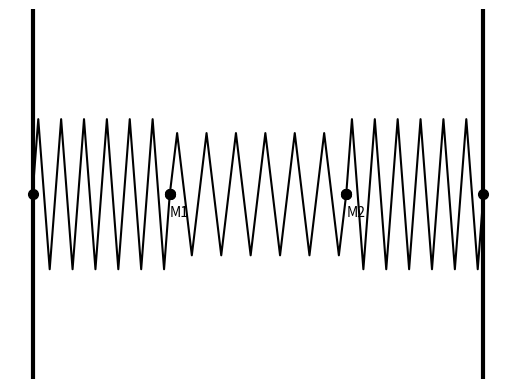
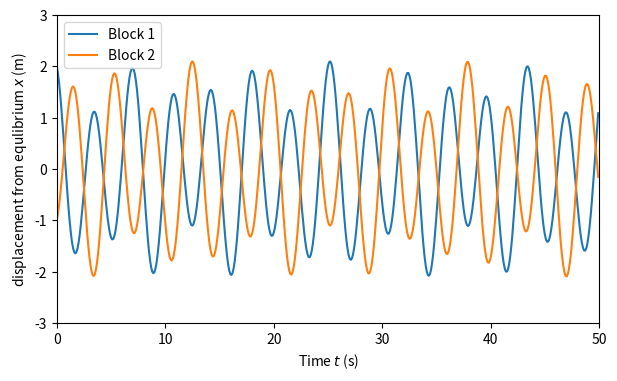
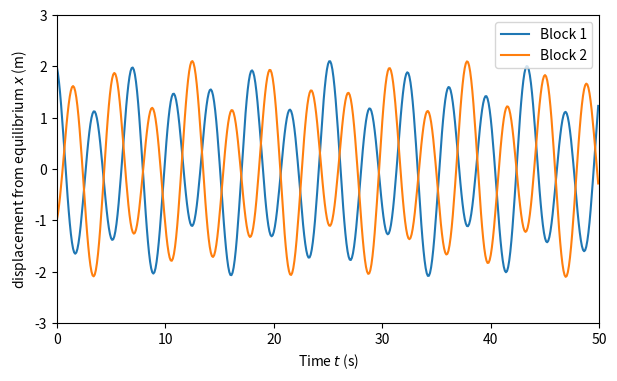

These figures' Python source, in order:
import matplotlib.pyplot as plt
import numpy as np
from scipy import integrate, linalg

# Compute eigenvalues with this technique
A = np.array([[3, 1], [1, 3]])


def char_pol(A):
    """compute the characteristic polynomial of a matrix

    Parameters
    ----------
    A: a square matrix

    Returns
    -------
    A string that shows the characteristic polynomial with X the eigenvalues.
    """

    # First we will check the dimensions of the array
    if np.shape(A)[0] != np.shape(A)[1]:
        raise TypeError("Matrix A must be a square matrix.")

    # Now we will use the .poly() function imported from numpy
    # to find the characteristic polynomial.
    return np.poly(A)


A = char_pol(A)


def format_poly(A):
    """Return the characteristic polynomial of matrix A formatted as a string."""
    string = ""
    n = len(A) - 1
    for el in A:
        string += f"{el}X^{n} + "
        n -= 1
    return string.rstrip("+ ")


poly = format_poly(A)

# The next function will compute the roots of the characteristic polynomial of A
# (i.e. the eigenvalues of A).
eigenvalues = np.roots(A)

print(f"The characteristic polynomial of matrix A is given by {poly}, ")
print(f"and the corresponding eigenvalues are {eigenvalues}.")

def power(A):
    """Normalized power iteration."""
    # x = np.random.random(len(A))
    x = np.array([0, 1])
    vectors = [x]
    for _ in range(15):
        y = A @ x
        x = y / linalg.norm(y, np.inf)
        print(f"[{x[0]:5.3f}, {x[1]:5.3f}]: {linalg.norm(y, np.inf):.3f}")
        vectors.append(x)
    return x, vectors


# Example
A = np.array([[1, 3], [3, 1]])
iteration = power(A)[1]
# the actual eigenvectors v_0 and v_1, solved by hand
eigenvectors = np.array([1, 1]), np.array([1, -1])

# define helper functions for the forward and backward substitution
def forward_substitution(L, b):
    n = len(L)
    x = np.zeros(n)
    for j in range(n):
        if L[j][j] == 0:  # stop if matrix is singular
            break
        x[j] = b[j] / L[j][j]
        for i in range(j, n):
            b[i] = b[i] - L[i][j] * x[j]
    return x


def backward_substitution(U, b):
    n = len(U)
    x = np.zeros(n)
    # Notice that the last value of range is exclusive,
    # which is very counter-intuitive for countdowns).
    for j in range(n - 1, -1, -1):
        if U[j][j] == 0:  # stop if matrix is singular
            break
        x[j] = b[j] / U[j][j]
        for i in range(0, j):
            b[i] = b[i] - U[i][j] * x[j]
    return x

def inverse_iter(A):
    num_iters = 50
    tol = 1e-10

    _, L, U = linalg.lu(A, permute_l=False)

    # Initialize a random starting vector x and normalize it
    x = np.random.random(len(A))
    x /= linalg.norm(x, np.inf)  # Normalize x to avoid scaling issues

    # Lists to store the sequence of approximate eigenvectors and eigenvalues
    eigvecs = [x.copy()]
    eigvals = [0]

    for _ in range(num_iters):
        # Solve the system A * y = x using LU decomposition, where A = L*U.
        # This involves forward and backward substitution.
        y = forward_substitution(L, x)  # Solves L * y = x for y
        y = backward_substitution(U, y)  # Solves U * y = y for y

        # Normalize the resulting vector to avoid numerical overflow or underflow
        x = y / linalg.norm(y, np.inf)

        # Append the current eigenvector and eigenvalue approximation
        eigvecs.append(x.copy())
        eigvals.append(linalg.norm(y, np.inf))

        # Check for convergence
        if np.abs(eigvals[-1] - eigvals[-2]) < tol:
            print("converged after", len(eigvals), "iterations")
            break

    return np.array(eigvecs), eigvals

A = np.array([[3, 1], [1, 3]])
inverse_iter(A)

A = np.array([[3, 1], [1, 3]]) - np.array([[3.8, 0], [0, 3.8]])
inverse_iter(A)

def rayleigh_iter(A):
    # x = np.random.random(len(A))
    x = np.array([2, 0.05])
    eigvecs = [x.copy()]
    eigvals = [0]
    while True:
        shift = (x @ A @ x) / (x @ x)
        B = A - shift * np.identity(len(A))
        _, L, U = linalg.lu(B, permute_l=False)
        y = forward_substitution(L, x)
        y = backward_substitution(U, y)
        if linalg.norm(y, np.inf) != 0:
            x = y / linalg.norm(y, np.inf)
            eigvecs.append(x.copy())
            eigvals.append(shift)
        else:
            # the iteration will halt as the shifted matrix
            # becomes singular (eigenvalue = 0)
            break
    return np.array(eigvecs), eigvals


A = np.array([[3.0, 1.0], [1.0, 3.0]])
rayleigh_iter(A)

# We start by finding the largest eigenvalue of A using power iteration
# which gives us "4"
A = np.array([[3, 1], [1, 3]])
print("Original Matrix A:")
print(A)
print("\nApplying Power Iteration to A:")
power(A);

u = np.array([[0], [4]])
x = np.array([[1], [1]])
print("\nFirst Choice for u:")
print("u =", u.flatten())
print("\nVerifying u^\intercal x = lambda_1:")
print("u^\intercal x =", np.dot(u.T, x))

# Perform deflation
print("\nDeflating A with x * u^\intercal:")
A_deflated = A - np.dot(x, u.T)
print(A_deflated)
print("\nApplying Power Iteration to Deflated A:")
power(A_deflated);

A = np.array([[3, 1], [1, 3]])
print("\nSecond Choice for u:")
u = np.array([[2], [2]])
x = np.array([[1], [1]])
print("u =", u.flatten())
print("\nVerifying u^\intercal x = lambda_1:")
print("u^\intercal x =", np.dot(u.T, x))

# Perform deflation
print("\nDeflating A with x * u^\intercal:")
A_deflated = A - np.dot(x, u.T)
print(A_deflated)
print("\nApplying Power Iteration to Deflated A:")
power(A_deflated);

def qr_iter(A):
    """QR iteration"""
    for _ in range(10):
        q, r = linalg.qr(A)
        A = np.dot(r, q)
        print(A)
        print()
    return A


A = np.array(
    [
        [2.9766, 0.3945, 0.4198, 1.1159],
        [0.3945, 2.7328, -0.3097, 0.1129],
        [0.4198, -0.3097, 2.5675, 0.6079],
        [1.1159, 0.1129, 0.6079, 1.7231],
    ]
)
with np.printoptions(precision=2, suppress=True):
    qr_iter(A)

def qr_iter_shift(A):
    """QR iteration with shift."""
    for _ in range(9):
        shift = A[len(A) - 1][len(A) - 1]
        q, r = linalg.qr(A - shift * np.identity(len(A)))
        A = np.dot(r, q) + shift * np.identity(len(A))
        print(A)
        print()
    return A


A = np.array(
    [
        [2.9766, 0.3945, 0.4198, 1.1159],
        [0.3945, 2.7328, -0.3097, 0.1129],
        [0.4198, -0.3097, 2.5675, 0.6079],
        [1.1159, 0.1129, 0.6079, 1.7231],
    ]
)
with np.printoptions(precision=2, suppress=True):
    qr_iter_shift(A)

# code for the example

A = np.array([(3, 1), (1, 3)])

transA = A.transpose()
product = A @ transA
eigenvalues, U = np.linalg.eig(product)
eigenvalues = np.sqrt(eigenvalues)
Delta = np.diag(eigenvalues)

SVD = U @ Delta @ U.transpose()

print("A^\intercalA = AA^\intercal = ")
print(product)
print("\neigenvalues =")
print(eigenvalues)

print("\nU = V =")
print(U)

print("\nSVD =")
print(SVD)

# Or with SciPy's SVD
U, s, vh = linalg.svd(A)
SVD = U @ np.diag(s) @ vh
print(U, "\n\n", s, "\n\n", vh, "\n\n", SVD)

A = np.array(
    [
        [2.9766, 0.3945, 0.4198, 1.1159],
        [0.3945, 2.7328, -0.3097, 0.1129],
        [0.4198, -0.3097, 2.5675, 0.6079],
        [1.1159, 0.1129, 0.6079, 1.7231],
    ]
)

la, v = linalg.eig(A)
l1, l2, l3, l4 = la
print(l1, l2, l3, l4)  # eigenvalues

print(v[:, 0])  # first eigenvector
print(v[:, 1])  # second eigenvector
print(v[:, 2])  # third eigenvector
print(v[:, 3])  # fourth eigenvector

def mk_spring(x1, x2, steps=12, height=1.0):
    l = x2 - x1
    nd = np.sqrt(max(0, height**2 - (l**2 / steps**2))) / 2

    def rx(i):
        return x1 + (l * (2 * i - 1)) / (2 * steps)

    def ry(i):
        return nd * (i % 2 * 2 - 1)

    s = [(rx(i), ry(i)) for i in range(1, steps + 1)]
    s = [(x1, 0), *s, (x2, 0)]

    return np.array(s)


def draw_springs(spring_configs):
    # The use of matplotlib to draw the spring system is considered
    # "spielerei" and not part of the course material.
    springs = [
        mk_spring(x1, x2, steps=s, height=h) for (x1, x2, s, h) in spring_configs
    ]

    # Plot settings
    plt.close("springs")
    fig, ax = plt.subplots(num="springs")
    ax.axis("off")
    ax.set_ylim(-1, 1)

    # Walls
    ax.axvline(x=0, color="k", linewidth=3)
    ax.axvline(x=23, color="k", linewidth=3)

    # Springs
    for spring in springs:
        ax.plot(*spring.T, "k")
        ax.plot(*spring[0], "ko", markersize=7)
        ax.plot(*spring[-1], "ko", markersize=7)

    # Labels
    for idx, spring in enumerate(springs[1:]):
        ax.plot(spring[0][0], spring[0][1], "ko", markersize=7)
        ax.text(spring[0][0], spring[0][1] - 0.12, f"M{idx+1}")


draw_springs([(0, 7, 12, 1), (7, 16, 12, 1), (16, 23, 12, 1)])

A = np.array([(-2, 1), (1, -2)])

la, v = linalg.eig(A)
print(la, "\n", v)

def x1(t):
    k = 1
    M = 1
    pos = 0.5 * np.cos(np.sqrt(k / M) * t) + 1.6 * np.cos(
        np.sqrt(3 * k / M) * t + 0.364
    )
    return pos


def x2(t):
    k = 1
    M = 1
    pos = 0.5 * np.cos(np.sqrt(k / M) * t) - 1.6 * np.cos(
        np.sqrt(3 * k / M) * t + 0.364
    )
    return pos


print("Mass one has position x =", x1(5), "at time t = 5s.")
print("Mass two has position x =", x2(5), "at time t = 5s.")

def plot_solution():
    """The positions of the masses over time for our initial conditions."""
    plt.close("solution")
    fig, ax = plt.subplots(figsize=(7, 4), num="solution")
    t = np.arange(0, 50, 0.1)
    ax.plot(t, x1(t))
    ax.plot(t, x2(t))

    ax.set_xlim([0, 50])
    ax.set_ylim([-3, 3])
    ax.legend(("Block 1", "Block 2"))
    ax.set_xlabel("Time $t$ (s)")
    ax.set_ylabel("displacement from equlibrium $x$ (m)")


plot_solution()

def vectorfield(w, t, p):
    """Defines the differential equations for the coupled spring-mass system.

    Parameters
    ----------
    w
        vector of the state variables: w = [x1,y1,x2,y2].
    t
        time.
    p
        vector of the parameters: p = [m1,m2,k1,k2].
    """
    x1, y1, x2, y2 = w
    m1, m2, k1, k2 = p

    # Create f = (x1',y1',x2',y2'):
    f = [y1, (-k1 * x1 + k2 * (x2 - x1)) / m1, y2, (-k2 * (x2 - x1) - k2 * x2) / m2]
    return f

def solve_ode():
    """Use ODEINT to solve the differential equations defined by the vector field."""

    # Parameter values
    # Masses:
    m1 = 1.0
    m2 = 1.0
    # Spring constants
    k1 = 1
    k2 = 1

    # Initial conditions
    # x1 and x2 are the initial displacements; y1 and y2 are the initial velocities
    x1 = 2.0
    y1 = -1.0
    x2 = -1.0
    y2 = 1.0

    # ODE solver parameters
    abserr = 1.0e-8
    relerr = 1.0e-6
    stoptime = 50.0
    numpoints = 1000

    # Create the time samples for the output of the ODE solver.
    # I use a large number of points, only because I want to make
    # a plot of the solution that looks nice.
    t = [stoptime * float(i) / (numpoints - 1) for i in range(numpoints)]

    # Pack up the parameters and initial conditions:
    p = [m1, m2, k1, k2]
    w0 = [x1, y1, x2, y2]

    # Call the ODE solver.
    return integrate.odeint(vectorfield, w0, t, args=(p,), atol=abserr, rtol=relerr)


wsol = solve_ode()

def plot_alternative_solution():
    plt.close("alternative")
    fig, ax = plt.subplots(figsize=(7, 4), num="alternative")

    t = np.arange(0, 50, 0.1)
    ax.plot(t, wsol[::2, 0])
    ax.plot(t, wsol[::2, 2])

    ax.set_xlim([0, 50])
    ax.set_ylim([-3, 3])
    ax.legend(("Block 1", "Block 2"))
    ax.set_xlabel("Time $t$ (s)")
    ax.set_ylabel("displacement from equilibrium $x$ (m)")


plot_alternative_solution()